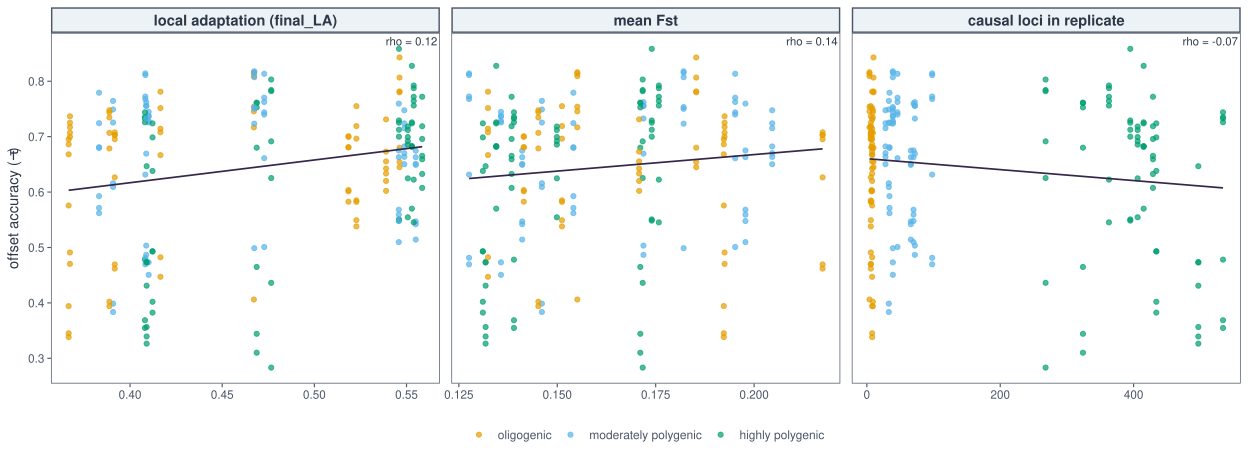

The table this chart was drawn from, first rows:
seed	arch	panel	accuracy	property	x
1231194	moderately polygenic	true QTNs (oracle)	0.6508	local adaptation (final_LA)	0.555
1231194	moderately polygenic	≥2 methods agree	0.6491	local adaptation (final_LA)	0.555
1231194	moderately polygenic	EMMAX only	0.5143	local adaptation (final_LA)	0.555
1231194	moderately polygenic	LFMM only	0.6629	local adaptation (final_LA)	0.555
1231194	moderately polygenic	RDA only	0.547	local adaptation (final_LA)	0.555
1231194	moderately polygenic	all 3 methods agree	0.542	local adaptation (final_LA)	0.555
1231194	moderately polygenic	any method (union)	0.6747	local adaptation (final_LA)	0.555
1231288	oligogenic	true QTNs (oracle)	0.6265	local adaptation (final_LA)	0.3917
1231288	oligogenic	≥2 methods agree	0.7077	local adaptation (final_LA)	0.3917
1231288	oligogenic	EMMAX only	0.6953	local adaptation (final_LA)	0.3917
1231288	oligogenic	LFMM only	0.4619	local adaptation (final_LA)	0.3917
1231288	oligogenic	RDA only	0.703	local adaptation (final_LA)	0.3917
1231288	oligogenic	all 3 methods agree	0.703	local adaptation (final_LA)	0.3917
1231288	oligogenic	any method (union)	0.4695	local adaptation (final_LA)	0.3917
1231465	moderately polygenic	true QTNs (oracle)	0.7286	local adaptation (final_LA)	0.4101
1231465	moderately polygenic	≥2 methods agree	0.7361	local adaptation (final_LA)	0.4101
1231465	moderately polygenic	EMMAX only	0.7378	local adaptation (final_LA)	0.4101
1231465	moderately polygenic	LFMM only	0.4507	local adaptation (final_LA)	0.4101
1231465	moderately polygenic	RDA only	0.7447	local adaptation (final_LA)	0.4101
1231465	moderately polygenic	all 3 methods agree	0.7256	local adaptation (final_LA)	0.4101
1231465	moderately polygenic	any method (union)	0.4732	local adaptation (final_LA)	0.4101
1231468	moderately polygenic	true QTNs (oracle)	0.6092	local adaptation (final_LA)	0.3908
1231468	moderately polygenic	≥2 methods agree	0.6159	local adaptation (final_LA)	0.3908
1231468	moderately polygenic	EMMAX only	0.7646	local adaptation (final_LA)	0.3908
1231468	moderately polygenic	LFMM only	0.3836	local adaptation (final_LA)	0.3908
1231468	moderately polygenic	RDA only	0.7255	local adaptation (final_LA)	0.3908
1231468	moderately polygenic	all 3 methods agree	0.7491	local adaptation (final_LA)	0.3908
1231468	moderately polygenic	any method (union)	0.3987	local adaptation (final_LA)	0.3908
1231513	oligogenic	true QTNs (oracle)	0.6788	local adaptation (final_LA)	0.3888
1231513	oligogenic	≥2 methods agree	0.7476	local adaptation (final_LA)	0.3888
1231513	oligogenic	EMMAX only	0.7069	local adaptation (final_LA)	0.3888
1231513	oligogenic	LFMM only	0.394	local adaptation (final_LA)	0.3888
1231513	oligogenic	RDA only	0.7438	local adaptation (final_LA)	0.3888
1231513	oligogenic	all 3 methods agree	0.7346	local adaptation (final_LA)	0.3888
1231513	oligogenic	any method (union)	0.4022	local adaptation (final_LA)	0.3888
1231585	highly polygenic	true QTNs (oracle)	0.4781	local adaptation (final_LA)	0.4081
1231585	highly polygenic	≥2 methods agree	0.7355	local adaptation (final_LA)	0.4081
1231585	highly polygenic	EMMAX only	0.7259	local adaptation (final_LA)	0.4081
1231585	highly polygenic	LFMM only	0.3548	local adaptation (final_LA)	0.4081
1231585	highly polygenic	RDA only	0.7327	local adaptation (final_LA)	0.4081
1231585	highly polygenic	all 3 methods agree	0.7439	local adaptation (final_LA)	0.4081
1231585	highly polygenic	any method (union)	0.3687	local adaptation (final_LA)	0.4081
1231600	highly polygenic	true QTNs (oracle)	0.7188	local adaptation (final_LA)	0.5585
1231600	highly polygenic	≥2 methods agree	0.772	local adaptation (final_LA)	0.5585
1231600	highly polygenic	EMMAX only	0.6654	local adaptation (final_LA)	0.5585
1231600	highly polygenic	LFMM only	0.6327	local adaptation (final_LA)	0.5585
1231600	highly polygenic	RDA only	0.6075	local adaptation (final_LA)	0.5585
1231600	highly polygenic	all 3 methods agree	0.6958	local adaptation (final_LA)	0.5585
1231600	highly polygenic	any method (union)	0.6591	local adaptation (final_LA)	0.5585
1231798	highly polygenic	true QTNs (oracle)	0.7125	local adaptation (final_LA)	0.5459
1231798	highly polygenic	≥2 methods agree	0.8585	local adaptation (final_LA)	0.5459
1231798	highly polygenic	EMMAX only	0.5484	local adaptation (final_LA)	0.5459
1231798	highly polygenic	LFMM only	0.6999	local adaptation (final_LA)	0.5459
1231798	highly polygenic	RDA only	0.7292	local adaptation (final_LA)	0.5459
1231798	highly polygenic	all 3 methods agree	0.5507	local adaptation (final_LA)	0.5459
1231798	highly polygenic	any method (union)	0.7252	local adaptation (final_LA)	0.5459
1231858	moderately polygenic	true QTNs (oracle)	0.8135	local adaptation (final_LA)	0.4728
1231858	moderately polygenic	≥2 methods agree	0.7438	local adaptation (final_LA)	0.4728
1231858	moderately polygenic	EMMAX only	0.7399	local adaptation (final_LA)	0.4728
1231858	moderately polygenic	LFMM only	0.7703	local adaptation (final_LA)	0.4728
... 570 more rows
